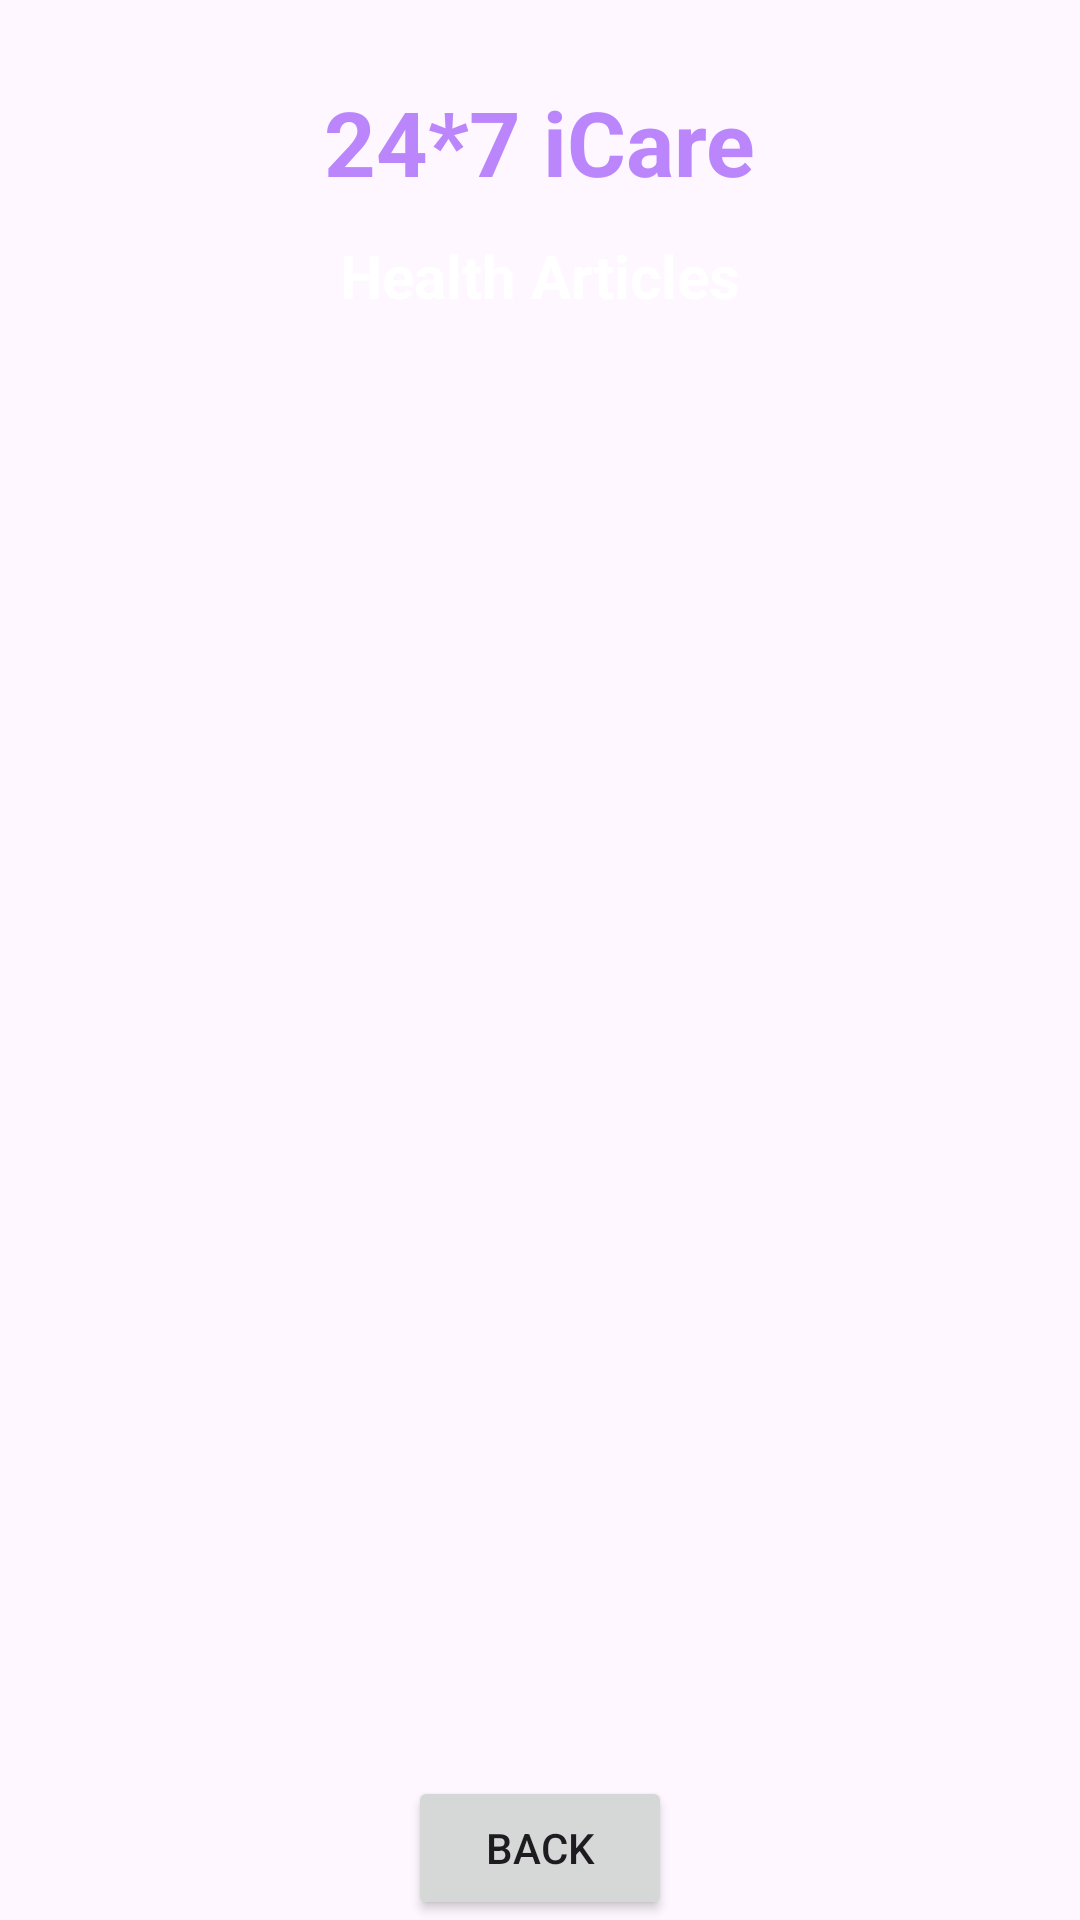

The Android layout XML behind this screen, and the referenced resources:
<!-- AndroidManifest.xml: application theme Theme.HomePAge -->
<!-- res/layout/activity_health_articles.xml -->
<?xml version="1.0" encoding="utf-8"?>
<androidx.constraintlayout.widget.ConstraintLayout xmlns:android="http://schemas.android.com/apk/res/android"
    xmlns:app="http://schemas.android.com/apk/res-auto"
    xmlns:tools="http://schemas.android.com/tools"
    android:layout_width="match_parent"
    android:layout_height="match_parent"
    android:background="@drawable/back1"
    tools:context=".HealthArticlesActivity">

    <TextView
        android:id="@+id/textViewHATitle"
        android:layout_width="wrap_content"
        android:layout_height="wrap_content"
        android:text="Health Articles"
        android:textColor="@color/colorWhite"
        android:textSize="20sp"
        android:textStyle="bold"
        app:layout_constraintBottom_toBottomOf="parent"
        app:layout_constraintStart_toStartOf="parent"
        app:layout_constraintEnd_toEndOf="parent"
        app:layout_constraintTop_toBottomOf="@+id/textView_logo3"
        app:layout_constraintVertical_bias="0.01999998"/>

    <TextView
        android:id="@+id/textView_logo3"
        android:layout_width="wrap_content"
        android:layout_height="wrap_content"
        android:text="24*7 iCare"
        android:textColor="@color/purple_200"
        android:textSize="30sp"
        android:textStyle="bold"
        app:layout_constraintBottom_toBottomOf="parent"
        app:layout_constraintEnd_toEndOf="parent"
        app:layout_constraintStart_toStartOf="parent"
        app:layout_constraintTop_toTopOf="parent"
        app:layout_constraintVertical_bias="0.045"/>

    <ListView
        android:id="@+id/listViewHA"
        android:layout_width="344dp"
        android:layout_height="523dp"
        android:layout_marginStart="40dp"
        android:layout_marginEnd="40dp"
        android:layout_marginTop="12dp"
        app:layout_constraintEnd_toEndOf="@+id/textViewHATitle"
        app:layout_constraintHorizontal_bias="0.51"
        app:layout_constraintStart_toStartOf="@id/textViewHATitle"
        app:layout_constraintTop_toBottomOf="@id/textViewHATitle"/>

    <Button
        android:id="@+id/buttonHADBack"
        android:layout_width="wrap_content"
        android:layout_height="wrap_content"
        android:text="BACK"
        app:layout_constraintBottom_toBottomOf="parent"
        app:layout_constraintEnd_toEndOf="parent"
        app:layout_constraintStart_toStartOf="parent"
        app:layout_constraintVertical_bias="0.69"/>


</androidx.constraintlayout.widget.ConstraintLayout>
<!-- resources referenced by this layout -->
<resources>
  <color name="colorWhite">#FFFFFF</color>
  <color name="purple_200">#FFBB86FC</color>
  <style name="Theme.HomePAge" parent="Base.Theme.HomePAge" />
  <style name="Base.Theme.HomePAge" parent="Theme.Material3.DayNight.NoActionBar">
          
          
      </style>
</resources>
